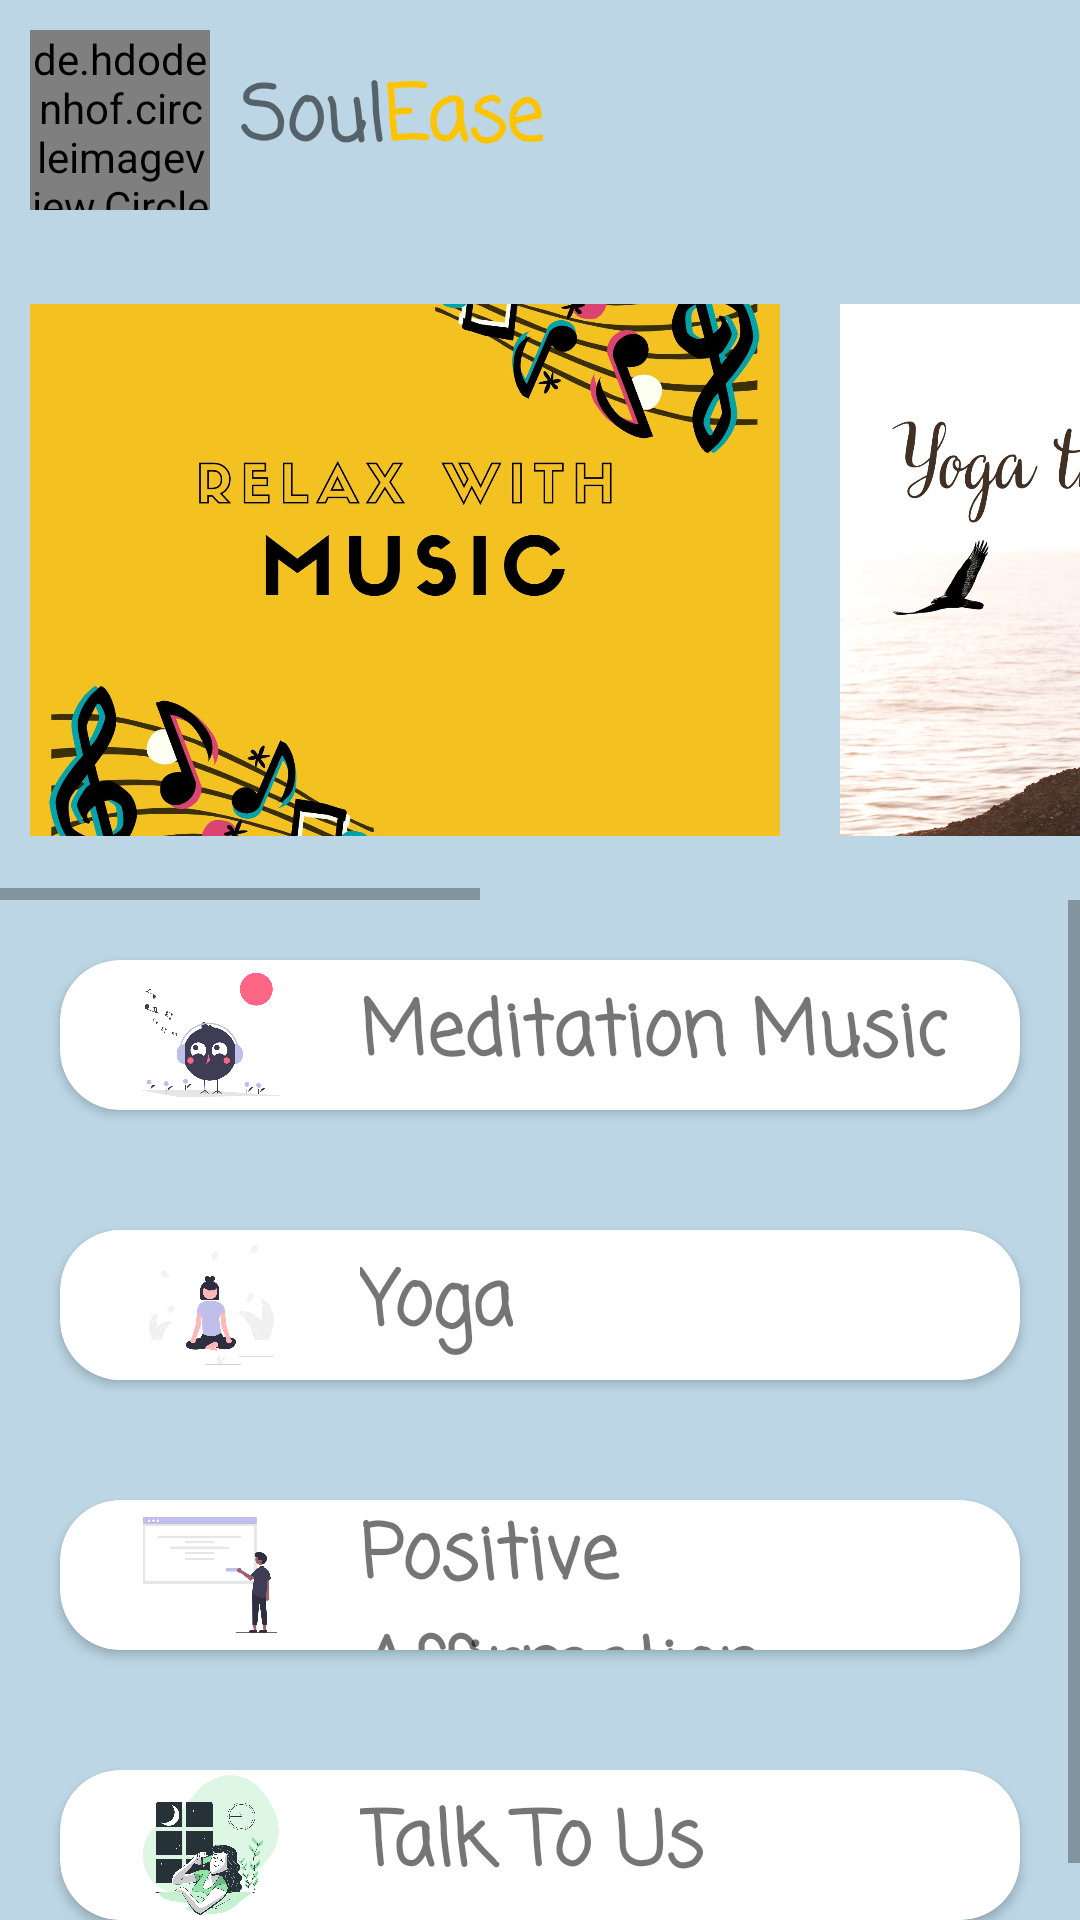

Android layout source for this screen:
<!-- AndroidManifest.xml: application theme Theme.SoulEase -->
<!-- res/layout/activity_home.xml -->
<?xml version="1.0" encoding="utf-8"?>
<LinearLayout xmlns:android="http://schemas.android.com/apk/res/android"
    xmlns:app="http://schemas.android.com/apk/res-auto"
    xmlns:tools="http://schemas.android.com/tools"
    android:layout_width="match_parent"
    android:layout_height="match_parent"
    android:orientation="vertical"
    android:background="@drawable/plainback"
    tools:context=".Home">




    <LinearLayout
        android:layout_width="match_parent"
        android:layout_height="wrap_content"
        android:orientation="horizontal">

        <de.hdodenhof.circleimageview.CircleImageView
            android:id="@+id/profile_image"
            android:layout_width="60dp"
            android:layout_height="60dp"
            android:layout_margin="10dp"
            android:src="@drawable/namasteimage"
            app:civ_border_color="@color/white"
            app:civ_border_width="2dp" />



        <LinearLayout
            android:layout_width="wrap_content"
            android:layout_height="wrap_content"
            android:layout_gravity="center">

            <TextView
                android:layout_width="wrap_content"
                android:layout_height="wrap_content"
                android:textSize="25dp"
                android:textStyle="bold"
                android:fontFamily="casual"
                android:text="Soul"></TextView>
            <TextView
                android:layout_width="wrap_content"
                android:layout_height="wrap_content"
                android:textSize="25dp"
                android:textStyle="bold"
                android:fontFamily="casual"
                android:textColor="#FFC400"
                android:text="Ease"></TextView>
        </LinearLayout>



    </LinearLayout>



    <HorizontalScrollView
        android:layout_width="wrap_content"
        android:layout_height="wrap_content">

        <LinearLayout
            android:layout_width="wrap_content"
            android:layout_height="wrap_content"
            android:orientation="horizontal" >
            <ImageView
                android:layout_width="250dp"
                android:layout_height="200dp"
                android:id="@+id/musicCard"
                android:layout_margin="10dp"
                android:src="@drawable/musiccard"></ImageView>

            <ImageView
                android:layout_width="250dp"
                android:layout_height="200dp"
                android:id="@+id/yogaCard"
                android:layout_margin="10dp"
                android:src="@drawable/yogacard"></ImageView>

            <ImageView
                android:layout_width="250dp"
                android:layout_height="200dp"
                android:id="@+id/meditaionCard"
                android:layout_margin="10dp"
                android:src="@drawable/meditationcard"></ImageView>
        </LinearLayout>
    </HorizontalScrollView>

    <ScrollView
        android:layout_width="match_parent"
        android:layout_height="match_parent">

        <LinearLayout
            android:layout_width="match_parent"
            android:layout_height="wrap_content"
            android:orientation="vertical" >


            <androidx.cardview.widget.CardView
                android:layout_width="match_parent"
                android:layout_height="50dp"
                android:layout_margin="20dp"
                android:id="@+id/meditaionBtn"
                app:cardCornerRadius="20dp">
                <LinearLayout
                    android:layout_width="match_parent"
                    android:layout_height="wrap_content"
                    android:orientation="horizontal">

                    <ImageView
                        android:layout_width="100dp"
                        android:layout_height="wrap_content"
                        android:src="@drawable/musicpng"/>

                    <TextView
                        android:layout_width="wrap_content"
                        android:layout_height="wrap_content"
                        android:layout_gravity="center"
                        android:textSize="25dp"
                        android:textStyle="bold"
                        android:fontFamily="casual"
                        android:text="Meditation Music"/>
                </LinearLayout>
            </androidx.cardview.widget.CardView>

            <androidx.cardview.widget.CardView
                android:layout_width="match_parent"
                android:layout_height="50dp"
                android:layout_margin="20dp"
                android:id="@+id/yogaBtn"
                app:cardCornerRadius="20dp">
                <LinearLayout
                    android:layout_width="match_parent"
                    android:layout_height="wrap_content"
                    android:orientation="horizontal">

                    <ImageView
                        android:layout_width="100dp"
                        android:layout_height="wrap_content"
                        android:src="@drawable/yogapng"/>

                    <TextView
                        android:layout_width="wrap_content"
                        android:layout_height="wrap_content"
                        android:layout_gravity="center"
                        android:textSize="25dp"
                        android:textStyle="bold"
                        android:fontFamily="casual"
                        android:text="Yoga"/>
                </LinearLayout>
            </androidx.cardview.widget.CardView>


            <androidx.cardview.widget.CardView
                android:layout_width="match_parent"
                android:layout_height="50dp"
                android:layout_margin="20dp"
                android:id="@+id/positiveAffirmationBtn"
                app:cardCornerRadius="20dp">
                <LinearLayout
                    android:layout_width="match_parent"
                    android:layout_height="wrap_content"
                    android:orientation="horizontal">

                    <ImageView
                        android:layout_width="100dp"
                        android:layout_height="wrap_content"
                        android:src="@drawable/postivepng"/>

                    <TextView
                        android:layout_width="wrap_content"
                        android:layout_height="wrap_content"
                        android:layout_gravity="center"
                        android:textSize="25dp"
                        android:textStyle="bold"
                        android:fontFamily="casual"
                        android:text="Positive Affirmation"/>
                </LinearLayout>
            </androidx.cardview.widget.CardView>



























            <androidx.cardview.widget.CardView
                android:layout_width="match_parent"
                android:layout_height="50dp"
                android:layout_margin="20dp"
                android:id="@+id/talkBtn"
                app:cardCornerRadius="20dp">
                <LinearLayout
                    android:layout_width="match_parent"
                    android:layout_height="wrap_content"
                    android:orientation="horizontal">

                    <ImageView
                        android:layout_width="100dp"
                        android:layout_height="wrap_content"
                        android:src="@drawable/talktouspng"/>

                    <TextView
                        android:layout_width="wrap_content"
                        android:layout_height="wrap_content"
                        android:layout_gravity="center"
                        android:textSize="25dp"
                        android:textStyle="bold"
                        android:fontFamily="casual"
                        android:text="Talk To Us"/>
                </LinearLayout>
            </androidx.cardview.widget.CardView>

        </LinearLayout>
    </ScrollView>


</LinearLayout>
<!-- resources referenced by this layout -->
<resources>
  <color name="white">#FFFFFFFF</color>
  <!-- drawable bhajan: png bitmap (drawable, 541804 bytes) -->
  <!-- drawable meditationcard: jpg bitmap (drawable-v24, 220389 bytes) -->
  <!-- drawable musiccard: jpg bitmap (drawable-v24, 139342 bytes) -->
  <!-- drawable musicpng: png bitmap (drawable-v24, 44301 bytes) -->
  <!-- drawable namasteimage: jpg bitmap (drawable-v24, 59158 bytes) -->
  <!-- drawable plainback: jpg bitmap (drawable-v24, 7966 bytes) -->
  <!-- drawable postivepng: png bitmap (drawable-v24, 15762 bytes) -->
  <!-- drawable talktouspng: png bitmap (drawable-v24, 405133 bytes) -->
  <!-- drawable yogacard: jpg bitmap (drawable-v24, 185735 bytes) -->
  <!-- drawable yogapng: png bitmap (drawable-v24, 30312 bytes) -->
  <style name="Theme.SoulEase" parent="Theme.MaterialComponents.DayNight.NoActionBar">
          
          <item name="colorPrimary">@color/black</item>
          <item name="colorPrimaryVariant">@color/black</item>
          <item name="colorOnPrimary">@color/white</item>
          
          <item name="colorSecondary">@color/black</item>
          <item name="colorSecondaryVariant">@color/black</item>
          <item name="colorOnSecondary">@color/black</item>
          
          <item name="android:statusBarColor">?attr/colorPrimaryVariant</item>
          
      </style>
  <color name="black">#FF000000</color>
</resources>
